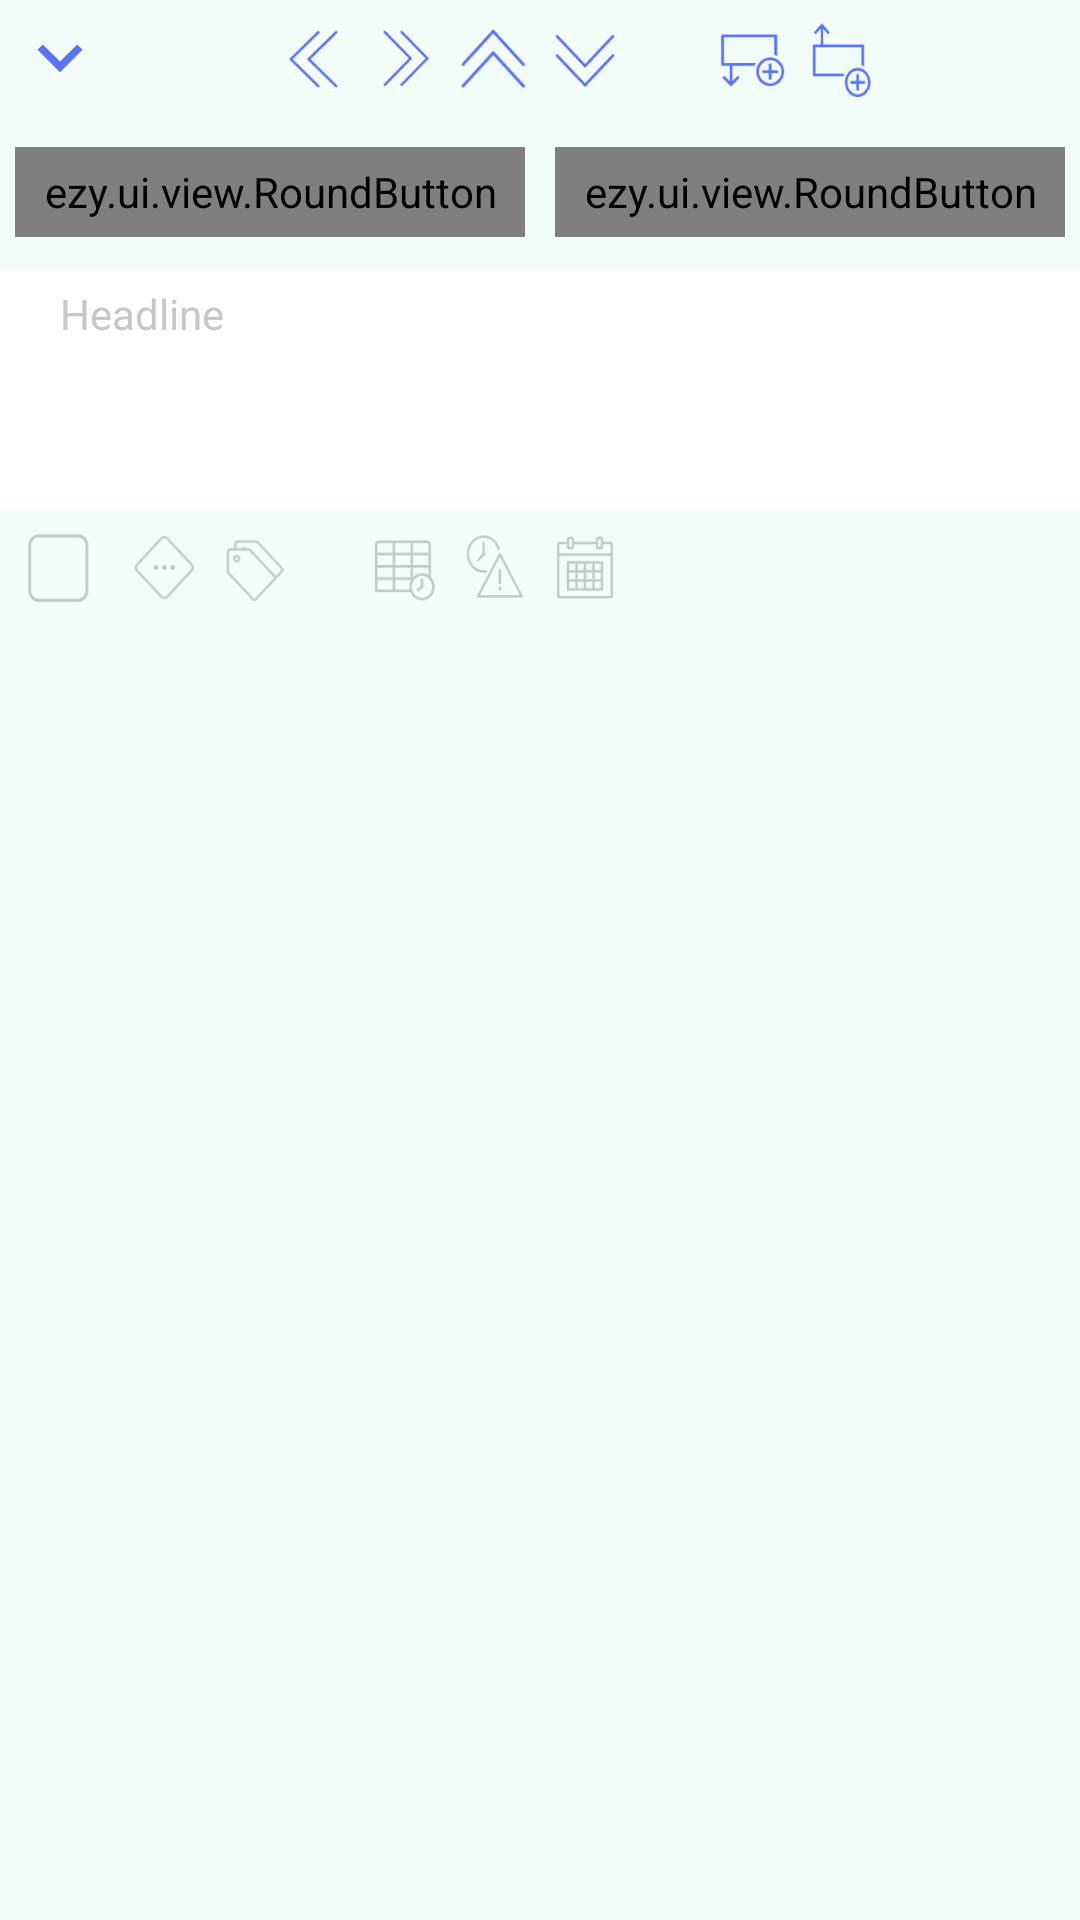

The Android layout XML behind this screen, and the referenced resources:
<!-- AndroidManifest.xml: application theme Theme.AppCompat.NoActionBar -->
<!-- res/layout/file_additem4.xml -->
<?xml version="1.0" encoding="utf-8"?>
<LinearLayout xmlns:android="http://schemas.android.com/apk/res/android"
    android:id="@+id/add_item_bar"
    android:layout_width="match_parent"
    android:layout_height="wrap_content"
    android:layout_alignParentBottom="true"
    xmlns:app="http://schemas.android.com/apk/res-auto"
    android:background="#F2FDF9"
    android:orientation="vertical">

    <include layout="@layout/file_additem1"/>
    <include layout="@layout/file_additem2"/>
    <include layout="@layout/file_additem3"/>

    <LinearLayout
        android:layout_width="match_parent"
        android:layout_height="wrap_content"
        android:orientation="horizontal">
        <TextView
            android:id="@+id/fileadd_state"
            android:layout_width="30dp"
            android:layout_height="30dp"
            android:layout_gravity="center"
            android:background="@mipmap/fileadd_state"
            android:layout_margin="5dp"
            android:gravity="center"
            android:textAllCaps="false"
            android:textSize="16dp" />

        <TextView
            android:id="@+id/fileadd_priority"
            android:layout_width="30dp"
            android:layout_height="30dp"
            android:layout_gravity="center"
            android:layout_marginLeft="0dp"
            android:background="@mipmap/fileadd_priority"
            android:gravity="center"
            android:textAllCaps="false"
            android:textSize="16dp" />

        <TextView
            android:id="@+id/fileadd_tag"
            android:layout_width="30dp"
            android:layout_height="30dp"
            android:layout_gravity="center"
            android:layout_marginLeft="0dp"
            android:background="@drawable/fileadd_tag"
            android:gravity="center"
            android:textAllCaps="false"
            android:textSize="16dp" />

        <TextView
            android:id="@+id/fileadd_shcedule"
            android:layout_width="30dp"
            android:layout_height="30dp"
            android:layout_gravity="center"
            android:layout_marginLeft="20dp"
            android:background="@drawable/fileadd_shcedule"
            android:gravity="center"
            android:textAllCaps="false"
            android:textSize="16dp" />
        <TextView
            android:id="@+id/fileadd_deadline"
            android:layout_width="30dp"
            android:layout_height="30dp"
            android:layout_gravity="center"
            android:layout_marginLeft="0dp"
            android:background="@drawable/fileadd_deadline"
            android:gravity="center"
            android:textAllCaps="false"
            android:textSize="16dp" />

        <TextView
            android:id="@+id/fileadd_showon"
            android:layout_width="30dp"
            android:layout_height="30dp"
            android:layout_gravity="center"
            android:layout_marginLeft="0dp"
            android:background="@drawable/fileadd_showon"
            android:gravity="center"
            android:textAllCaps="false"
            android:textSize="16dp" />


        <TextView
            android:id="@+id/fileadd_change"
            android:layout_width="30dp"
            android:layout_height="30dp"
            android:layout_gravity="center"
            android:layout_marginLeft="160dp"
            android:background="@drawable/fileadd_change"
            android:gravity="center"
            android:textAllCaps="false"
            android:textSize="16dp" />

    </LinearLayout>


</LinearLayout>
<!-- res/layout/file_additem1.xml (included above) -->
<?xml version="1.0" encoding="utf-8"?>
<LinearLayout xmlns:android="http://schemas.android.com/apk/res/android"
    android:layout_width="match_parent"
    android:layout_height="wrap_content"
    android:background="#F2FDF9"
    android:orientation="horizontal">

    <LinearLayout
        android:layout_width="match_parent"
        android:layout_height="wrap_content"
        android:orientation="horizontal">
        <TextView
            android:id="@+id/file_add_down"
            android:layout_width="30dp"
            android:layout_height="30dp"
            android:layout_gravity="center"
            android:background="@drawable/ic_arrow_down"
            android:layout_margin="5dp"
            android:gravity="center"
            android:textAllCaps="false"
            android:textSize="16dp" />

        <TextView
        android:id="@+id/file_add_double_left"
        android:layout_width="30dp"
        android:layout_height="30dp"
        android:layout_gravity="center"
        android:layout_marginLeft="50dp"
        android:background="@mipmap/fileadd_left"
        android:gravity="center"
        android:textAllCaps="false"
        android:textSize="16dp" />

        <TextView
            android:id="@+id/file_add_double_right"
            android:layout_width="30dp"
            android:layout_height="30dp"
            android:layout_gravity="center"
            android:layout_marginLeft="0dp"
            android:background="@mipmap/fileadd"
            android:gravity="center"
            android:textAllCaps="false"
            android:textSize="16dp" />

        <TextView
            android:id="@+id/file_add_double_up"
            android:layout_width="30dp"
            android:layout_height="30dp"
            android:layout_gravity="center"
            android:layout_marginLeft="0dp"
            android:background="@mipmap/fileadd_up"
            android:gravity="center"
            android:textAllCaps="false"
            android:textSize="16dp" />
        <TextView
            android:id="@+id/file_add_double_down"
            android:layout_width="30dp"
            android:layout_height="30dp"
            android:layout_gravity="center"
            android:layout_marginLeft="0dp"
            android:background="@mipmap/fileadd_down"
            android:gravity="center"
            android:textAllCaps="false"
            android:textSize="16dp" />

        <TextView
            android:id="@+id/file_add_after"
            android:layout_width="30dp"
            android:layout_height="30dp"
            android:layout_gravity="center"
            android:layout_marginLeft="25dp"
            android:background="@mipmap/fileadd_after"
            android:gravity="center"
            android:textAllCaps="false"
            android:textSize="16dp" />

        <TextView
        android:id="@+id/file_add_before"
        android:layout_width="30dp"
        android:layout_height="30dp"
        android:layout_gravity="center"
        android:layout_marginLeft="0dp"
        android:background="@mipmap/fileadd_before"
        android:gravity="center"
        android:textAllCaps="false"
        android:textSize="16dp" />

        <TextView
            android:id="@+id/file_add_delete"
            android:layout_width="30dp"
            android:layout_height="30dp"
            android:layout_gravity="center"
            android:layout_marginLeft="80dp"
            android:background="@mipmap/fileadd_delete"
            android:gravity="center"
            android:textAllCaps="false"
            android:textSize="16dp" />

    </LinearLayout>


</LinearLayout>
<!-- res/layout/file_additem2.xml (included above) -->
<?xml version="1.0" encoding="utf-8"?>
<LinearLayout xmlns:android="http://schemas.android.com/apk/res/android"
    android:layout_width="match_parent"
    android:layout_height="wrap_content"
    xmlns:app="http://schemas.android.com/apk/res-auto"
    android:background="#F2FDF9"
    android:orientation="horizontal">

    <LinearLayout
        android:layout_width="match_parent"
        android:layout_height="48dp"
        android:background="#F2FDF9"
        android:orientation="horizontal"
        android:layout_marginBottom="2dp">

        <ezy.ui.view.RoundButton
            style="@style/RoundButton"
            android:text="Item"
            android:id="@+id/file_add_Item"
            app:btnCornerRadius="10dp"
            app:btnPressedRatio="0.8"
            app:btnSolidColor="@drawable/addfile_selector"/>

        <ezy.ui.view.RoundButton
            style="@style/RoundButton"
            android:text="Notes"
            android:id="@+id/file_add_note"
            app:btnCornerRadius="10dp"
            app:btnPressedRatio="0.8"
            app:btnSolidColor="@drawable/addfile_selector"/>


    </LinearLayout>

</LinearLayout>
<!-- res/layout/file_additem3.xml (included above) -->
<?xml version="1.0" encoding="utf-8"?>
<LinearLayout xmlns:android="http://schemas.android.com/apk/res/android"
    android:layout_width="match_parent"
    android:layout_height="wrap_content"
    xmlns:app="http://schemas.android.com/apk/res-auto"
    android:background="#FFFFFF"
    android:orientation="horizontal">

    <TextView
        android:id="@+id/file_show"
        android:layout_width="match_parent"
        android:layout_height="80dp"
        android:layout_marginLeft="15dp"
        android:layout_marginRight="15dp"
        android:hint="Headline"
        android:gravity="left"
        android:padding="5dp"
        android:textColor="#000000"
        android:textColorHint="#c7c7cc"></TextView>

</LinearLayout>
<!-- resources referenced by this layout -->
<resources>
  <!-- drawable addfile_selector (drawable) -->
  <?xml version="1.0" encoding="utf-8"?>
  <selector xmlns:android="http://schemas.android.com/apk/res/android">
      <item android:state_selected="true" android:color="#f2fdf9"></item>
      <item android:state_selected="false" android:color="@color/light_blue"></item>
  </selector>
  <!-- drawable fileadd_change: png bitmap (drawable, 2818 bytes) -->
  <!-- drawable fileadd_deadline: png bitmap (drawable, 3490 bytes) -->
  <!-- drawable fileadd_shcedule: png bitmap (drawable, 1848 bytes) -->
  <!-- drawable fileadd_showon: png bitmap (drawable, 1814 bytes) -->
  <!-- drawable fileadd_tag: png bitmap (drawable, 1765 bytes) -->
  <!-- drawable ic_arrow_down (drawable) -->
  <vector android:height="24dp" android:tint="#5F71F6"
      android:viewportHeight="24.0" android:viewportWidth="24.0"
      android:width="24dp" xmlns:android="http://schemas.android.com/apk/res/android">
      <path android:fillColor="#FF000000" android:pathData="M7.41,7.84L12,12.42l4.59,-4.58L18,9.25l-6,6 -6,-6z"/>
  </vector>
  <!-- mipmap fileadd: png bitmap (mipmap-xhdpi, 3032 bytes) -->
  <!-- mipmap fileadd_after: png bitmap (mipmap-xxxhdpi, 3164 bytes) -->
  <!-- mipmap fileadd_before: png bitmap (mipmap-xxxhdpi, 3264 bytes) -->
  <!-- mipmap fileadd_delete: png bitmap (mipmap-mdpi, 2554 bytes) -->
  <!-- mipmap fileadd_down: png bitmap (mipmap-hdpi, 3544 bytes) -->
  <!-- mipmap fileadd_left: png bitmap (mipmap-xxxhdpi, 3095 bytes) -->
  <!-- mipmap fileadd_priority: png bitmap (mipmap-xxxhdpi, 1933 bytes) -->
  <!-- mipmap fileadd_state: png bitmap (mipmap-xhdpi, 1058 bytes) -->
  <!-- mipmap fileadd_up: png bitmap (mipmap-hdpi, 3314 bytes) -->
  <style name="RoundButton">
          <item name="android:layout_width">wrap_content</item>
          <item name="android:layout_height">30dp</item>
          <item name="android:layout_weight">1</item>
          <item name="android:layout_margin">5dp</item>
          <item name="android:layout_gravity">center</item>
          <item name="android:gravity">center</item>
          <item name="android:clickable">true</item>
          <item name="android:enabled">true</item>
          <item name="android:textColor">#ccffffff</item>
      </style>
  <color name="light_blue">#5F71F6</color>
</resources>
